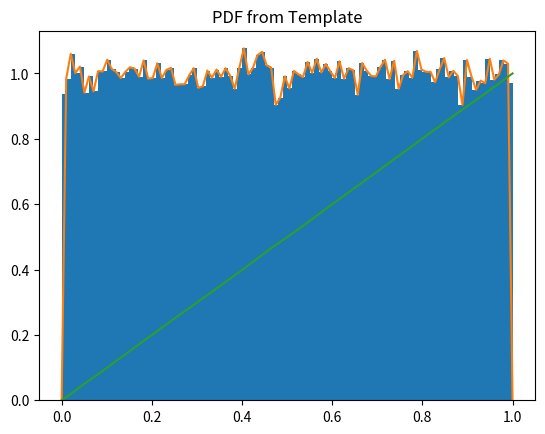

Here is the Python script that generated this plot:
import scipy.stats
import numpy as np
import matplotlib.pyplot as plt

def main():
    # data = scipy.stats.norm.rvs(size=100000, loc=0, scale=1.5, random_state=123)
    data = scipy.stats.uniform.rvs(size=100000, random_state=123)
    hist = np.histogram(data, bins=100)
    hist_dist = scipy.stats.rv_histogram(hist)
    #
    X = np.linspace(0, 1, 100)
    plt.title("PDF from Template")
    plt.hist(data, density=True, bins=100)
    plt.plot(X, hist_dist.pdf(X), label='PDF')
    plt.plot(X, hist_dist.cdf(X), label='CDF')
    plt.show()

    samples = hist_dist.rvs(size=100)
    pdfs = hist_dist.pdf(0.1)
    # print(samples, pdfs)


if __name__ == '__main__':
    main()